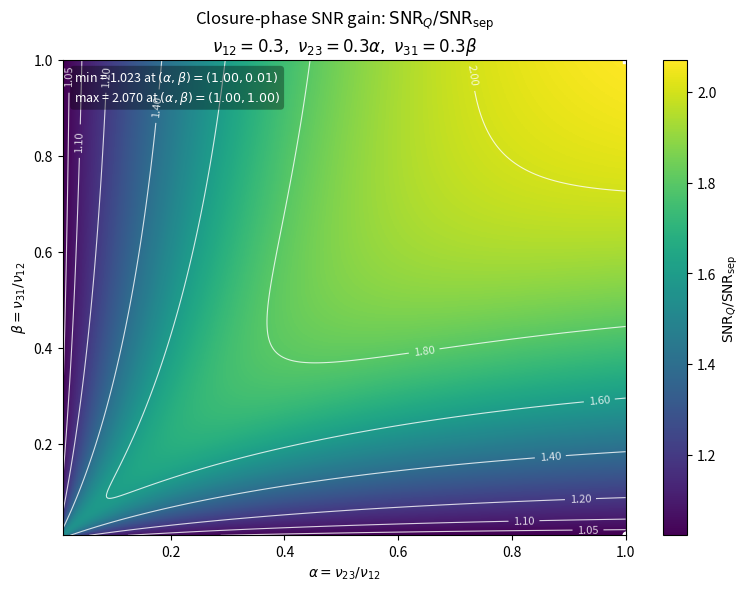

This figure's Python source:
from pathlib import Path

import matplotlib.pyplot as plt
import numpy as np


NU12 = 0.3
ALPHA_MIN = 0.01
ALPHA_MAX = 1.0
BETA_MIN = 0.01
BETA_MAX = 1.0
N_GRID = 300


def snr_gain(alpha: np.ndarray, beta: np.ndarray, nu12: float = NU12) -> np.ndarray:
    nu23 = nu12 * alpha
    nu31 = nu12 * beta
    denom = (
        nu12**2 * nu23**2
        + nu23**2 * nu31**2
        + nu31**2 * nu12**2
        - nu12 * nu23 * nu31 * (nu12**2 + nu23**2 + nu31**2)
    )
    num = (
        nu12**2
        * nu23**2
        * nu31**2
        * (1.0 / nu12 + 1.0 / nu23 + 1.0 / nu31) ** 2
    )
    gain_q = num / denom
    return np.sqrt(gain_q)


def main() -> None:
    alpha = np.linspace(ALPHA_MIN, ALPHA_MAX, N_GRID)
    beta = np.linspace(BETA_MIN, BETA_MAX, N_GRID)
    aa, bb = np.meshgrid(alpha, beta)
    gain = snr_gain(aa, bb)

    min_idx = np.unravel_index(np.nanargmin(gain), gain.shape)
    max_idx = np.unravel_index(np.nanargmax(gain), gain.shape)
    min_gain = gain[min_idx]
    max_gain = gain[max_idx]
    min_point = (aa[min_idx], bb[min_idx])
    max_point = (aa[max_idx], bb[max_idx])

    outdir = Path("output/figures")
    outdir.mkdir(parents=True, exist_ok=True)

    fig, ax = plt.subplots(figsize=(7.4, 5.8), constrained_layout=True)
    im = ax.imshow(
        gain,
        origin="lower",
        extent=[ALPHA_MIN, ALPHA_MAX, BETA_MIN, BETA_MAX],
        aspect="auto",
        cmap="viridis",
    )
    contours = ax.contour(
        aa,
        bb,
        gain,
        levels=[1.05, 1.1, 1.2, 1.4, 1.6, 1.8, 2.0],
        colors="white",
        linewidths=0.8,
        alpha=0.8,
    )
    ax.clabel(contours, inline=True, fontsize=8, fmt="%.2f")

    ax.scatter(*min_point, color="white", s=24, marker="o")
    ax.scatter(*max_point, color="white", s=24, marker="s")

    ax.set_title(
        r"Closure-phase SNR gain: $\mathrm{SNR}_Q / \mathrm{SNR}_{\mathrm{sep}}$"
        "\n"
        r"$\nu_{12}=0.3,\ \nu_{23}=0.3\alpha,\ \nu_{31}=0.3\beta$"
    )
    ax.set_xlabel(r"$\alpha = \nu_{23}/\nu_{12}$")
    ax.set_ylabel(r"$\beta = \nu_{31}/\nu_{12}$")

    cbar = fig.colorbar(im, ax=ax)
    cbar.set_label(r"$\mathrm{SNR}_Q / \mathrm{SNR}_{\mathrm{sep}}$")

    note = (
        f"min = {min_gain:.3f} at "
        + rf"$(\alpha,\beta)=({min_point[0]:.2f},{min_point[1]:.2f})$"
        + "\n"
        + f"max = {max_gain:.3f} at "
        + rf"$(\alpha,\beta)=({max_point[0]:.2f},{max_point[1]:.2f})$"
    )
    ax.text(
        0.02,
        0.98,
        note,
        transform=ax.transAxes,
        va="top",
        ha="left",
        fontsize=9,
        color="white",
        bbox={"boxstyle": "round,pad=0.3", "facecolor": "black", "alpha": 0.35, "edgecolor": "none"},
    )

    png_path = outdir / "closure_snr_gain_alpha_beta.png"
    pdf_path = outdir / "closure_snr_gain_alpha_beta.pdf"
    fig.savefig(png_path, dpi=220)
    fig.savefig(pdf_path)
    print(f"Saved {png_path}")
    print(f"Saved {pdf_path}")
    print(
        "Gain range:",
        f"{min_gain:.6f} to {max_gain:.6f}",
        "for alpha,beta in",
        f"[{ALPHA_MIN}, {ALPHA_MAX}]",
    )


if __name__ == "__main__":
    main()
